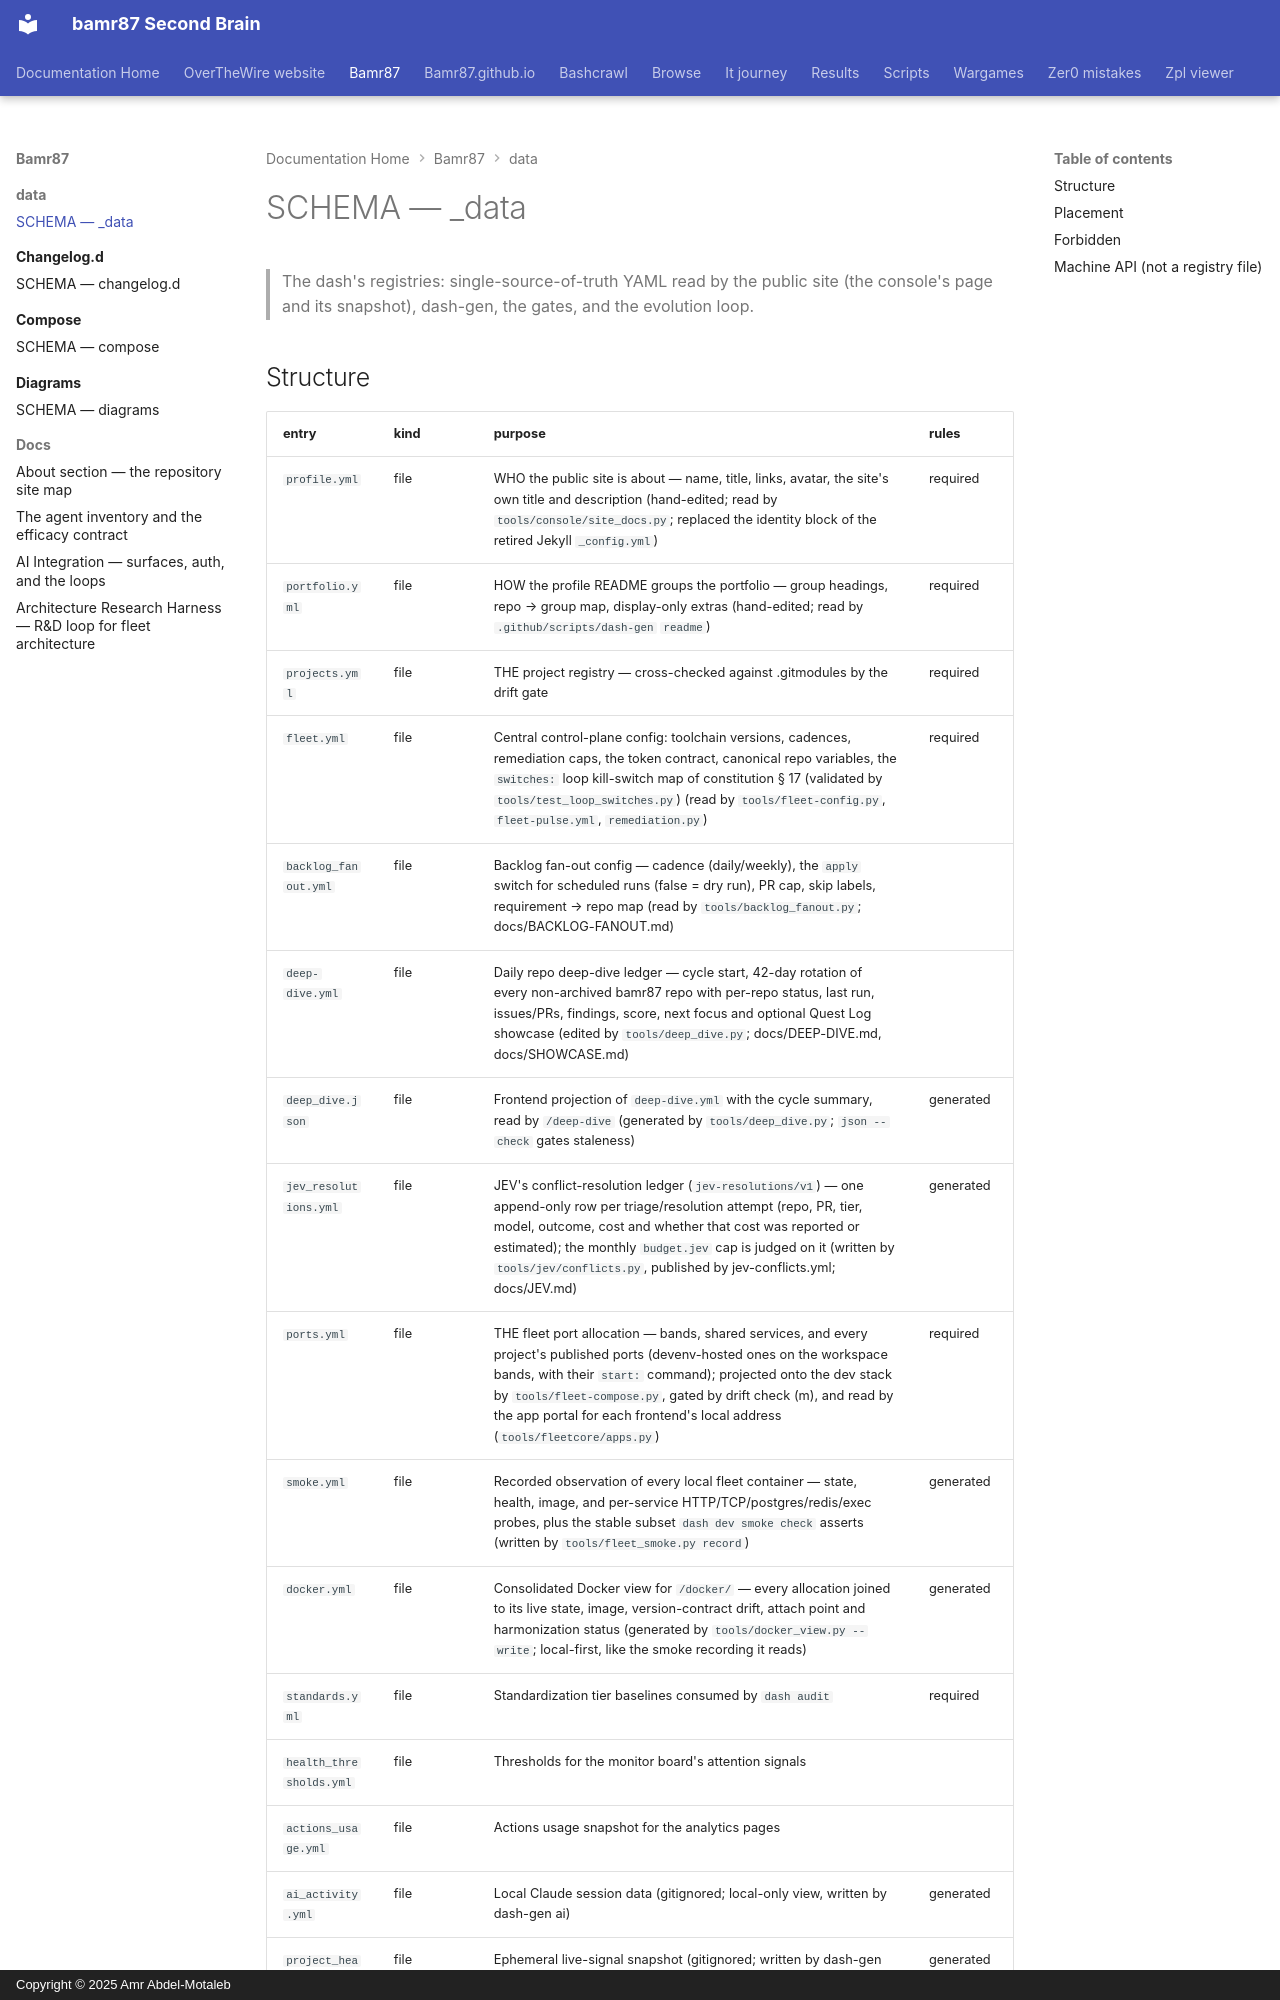

repository: bamr87/README · page: bamr87/_data/SCHEMA/index.html · generator: mkdocs · copyright: Copyright © 2025 Amr Abdel-Motaleb

---
coverage: listed
schema: '0.1'
source_file: _data/SCHEMA.md
source_repo: bamr87/bamr87
source_url: https://github.com/bamr87/bamr87/blob/main/_data/SCHEMA.md
title: SCHEMA — _data
---

# SCHEMA — _data

> The dash's registries: single-source-of-truth YAML read by the public site (the console's page and its snapshot), dash-gen, the gates, and the evolution loop.
